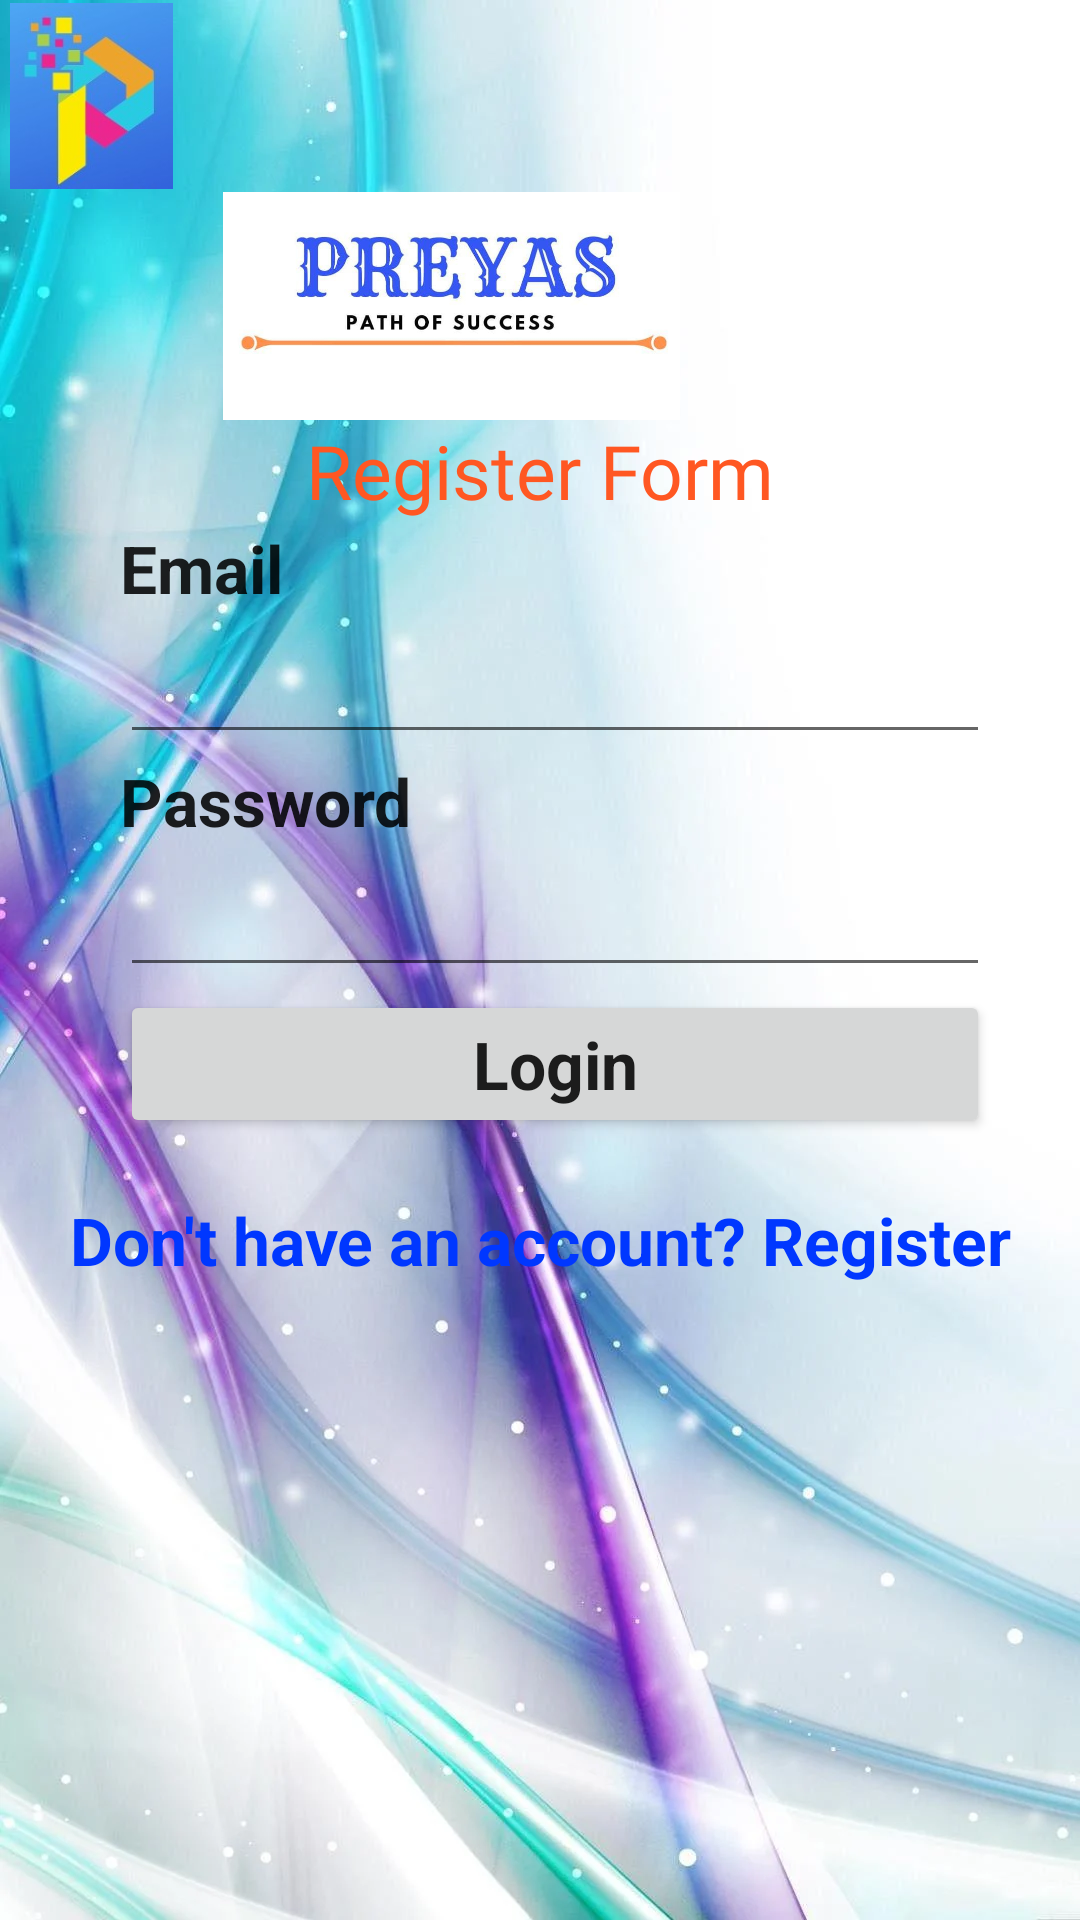

Write the Android layout XML for this screen, with the resource values it uses.
<!-- AndroidManifest.xml: application theme Theme.Preyas -->
<!-- res/layout/activity_login.xml -->
<?xml version="1.0" encoding="utf-8"?>
<LinearLayout
    xmlns:android="http://schemas.android.com/apk/res/android"
    android:background="@drawable/whitewall"
    android:orientation="vertical"
    android:layout_width="match_parent"
    android:layout_height="match_parent">


    <ImageView
        android:layout_width="61dp"
        android:layout_height="62dp"
        android:layout_marginStart="0dp"
        android:layout_marginTop="1dp"
        android:layout_marginEnd="59dp"
        android:layout_weight="0"
        android:src="@drawable/logo" />


    <ImageView

        android:layout_width="match_parent"
        android:layout_height="76dp"
        android:layout_marginTop="1dp"
        android:layout_marginEnd="59dp"
        android:layout_weight="0"
        android:src="@drawable/logo2" />


    <TextView
        android:id="@+id/textView"
        android:layout_width="match_parent"
        android:layout_height="wrap_content"
        android:fontFamily="@font/bungee_shade"
        android:gravity="center"
        android:text="Register Form"
        android:textAppearance="@style/TextAppearance.AppCompat.Display3"
        android:textColor="#FF5722"
        android:textSize="25dp" />

    <TextView
        android:id="@+id/textView5"
        android:layout_width="match_parent"
        android:layout_height="wrap_content"
        android:text="Email"
        android:layout_marginLeft="40dp"
        android:layout_marginTop="1dp"
        android:layout_marginRight="30dp"
        android:textStyle="bold"
        android:textAppearance="@style/TextAppearance.AppCompat.Large"/>
    <EditText android:id="@+id/LoginEmail"
        android:layout_width="match_parent"
        android:layout_height="wrap_content"
        android:layout_marginLeft="40dp"
        android:layout_marginTop="1dp"
        android:layout_marginRight="30dp"
        android:ems="10"
        android:inputType="textPersonName"
        android:textAppearance="@style/TextAppearance.AppCompat.Large"/>
    <TextView
        android:id="@+id/textView6"
        android:layout_width="match_parent"
        android:layout_height="wrap_content"
        android:text="Password"
        android:layout_marginLeft="40dp"
        android:layout_marginTop="1dp"
        android:layout_marginRight="30dp"
        android:textStyle="bold"
        android:textAppearance="@style/TextAppearance.AppCompat.Large"/>
    <EditText
        android:id="@+id/LoginPassword"
        android:layout_width="match_parent"
        android:layout_height="wrap_content"
        android:layout_marginLeft="40dp"
        android:layout_marginTop="1dp"
        android:layout_marginRight="30dp"
        android:ems="10"
        android:inputType="textPassword"
        android:textAppearance="@style/TextAppearance.AppCompat.Large"/>

    <Button
        android:id="@+id/btnLogin"
        android:layout_width="match_parent"
        android:layout_height="wrap_content"
        android:layout_marginLeft="40dp"
        android:layout_marginTop="1dp"
        android:layout_marginRight="30dp"
        android:text="Login"
        android:textStyle="bold"
        android:textAppearance="@style/TextAppearance.AppCompat.Large"/>

    <TextView
        android:id="@+id/SwitchToRegister"
        android:layout_width="match_parent"
        android:layout_height="68dp"
        android:gravity="center"
        android:linksClickable="true"
        android:text="Don't have an account? Register"
        android:textStyle="bold"
        android:textAppearance="@style/TextAppearance.AppCompat.Large"
        android:textColor="#0037FF" />


</LinearLayout>
<!-- resources referenced by this layout -->
<resources>
  <!-- drawable logo: jpeg bitmap (drawable, 6067 bytes) -->
  <!-- drawable logo2: jpeg bitmap (drawable, 27253 bytes) -->
  <!-- drawable whitewall: webp bitmap (drawable, 74606 bytes) -->
  <style name="Theme.Preyas" parent="Theme.MaterialComponents.DayNight.DarkActionBar">
          
          <item name="colorPrimary">@color/purple_500</item>
          <item name="colorPrimaryVariant">@color/purple_700</item>
          <item name="colorOnPrimary">@color/white</item>
          
          <item name="colorSecondary">@color/teal_200</item>
          <item name="colorSecondaryVariant">@color/teal_700</item>
          <item name="colorOnSecondary">@color/black</item>
          
          <item name="android:statusBarColor" tools:targetApi="l">?attr/colorPrimaryVariant</item>
          
      </style>
  <!-- not gathered from this repository: default colours our renderer supplied (Android Studio template values) -->
  <color name="purple_500">#FF6200EE</color>
  <color name="purple_700">#FF3700B3</color>
  <color name="teal_200">#FF03DAC5</color>
  <color name="teal_700">#FF018786</color>
  <color name="black">#FF000000</color>
  <color name="white">#FFFFFFFF</color>
</resources>
